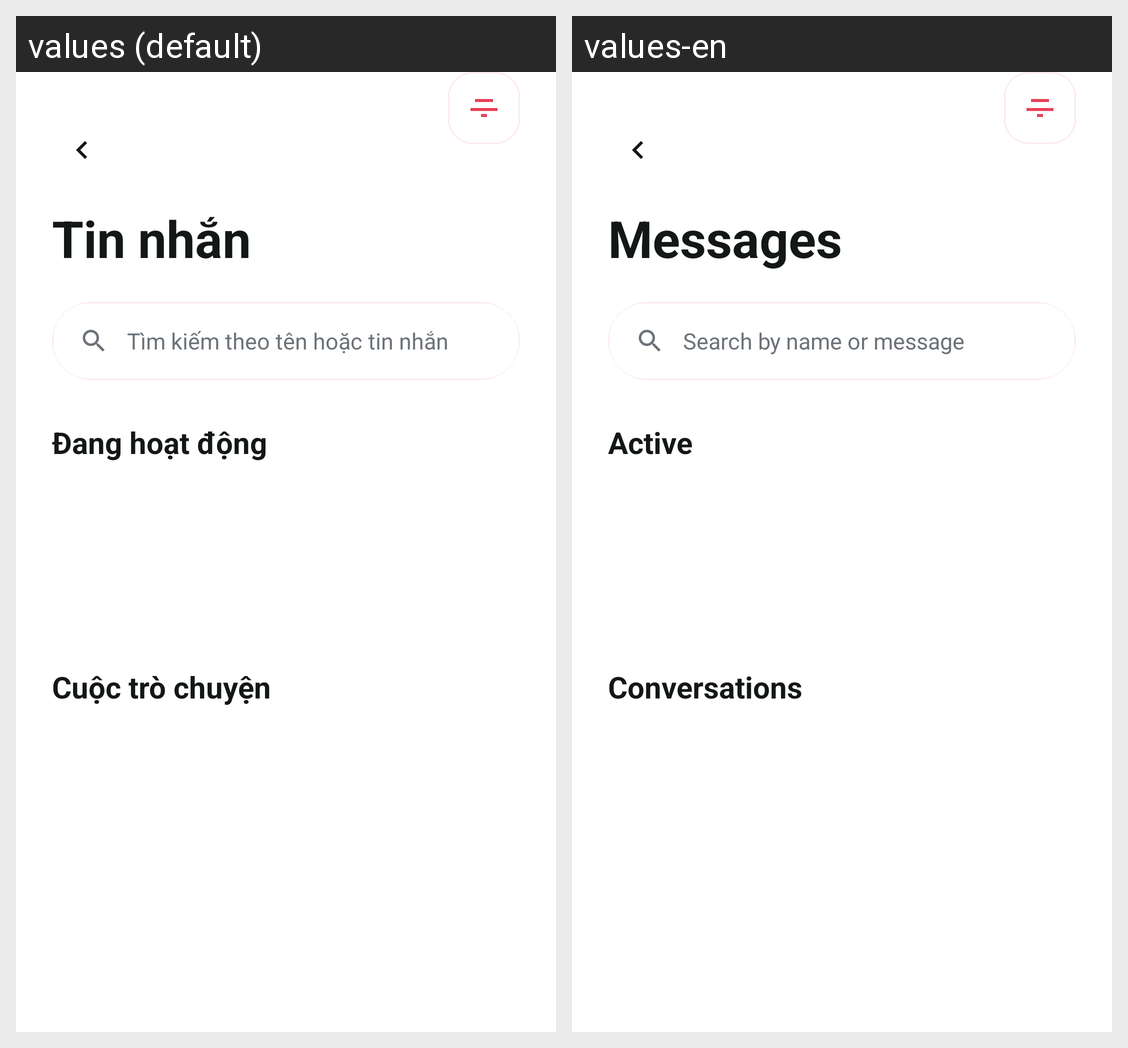

The same Android screen rendered under two of its app's locales, left to right. List the strings drawn on it with the default value and each locale's translation.
Android screen res/layout/activity_messages.xml rendered under 2 locales, left to right: values (default), values-en. Device: Nexus 5 (rendered at 1080×1920; each locale shown at half size, 540×960, under a caption strip naming it); theme Theme.HeartLink.
Strings drawn on this screen, with the default value and each locale's value (text and hints the layout hard-codes, and strings that could not be matched under every locale, appear in the picture but are not listed):

messages_title
  values: Tin nhắn
  values-en: Messages

messages_search_hint
  values: Tìm kiếm theo tên hoặc tin nhắn
  values-en: Search by name or message

messages_active_label
  values: Đang hoạt động
  values-en: Active

messages_threads_label
  values: Cuộc trò chuyện
  values-en: Conversations
